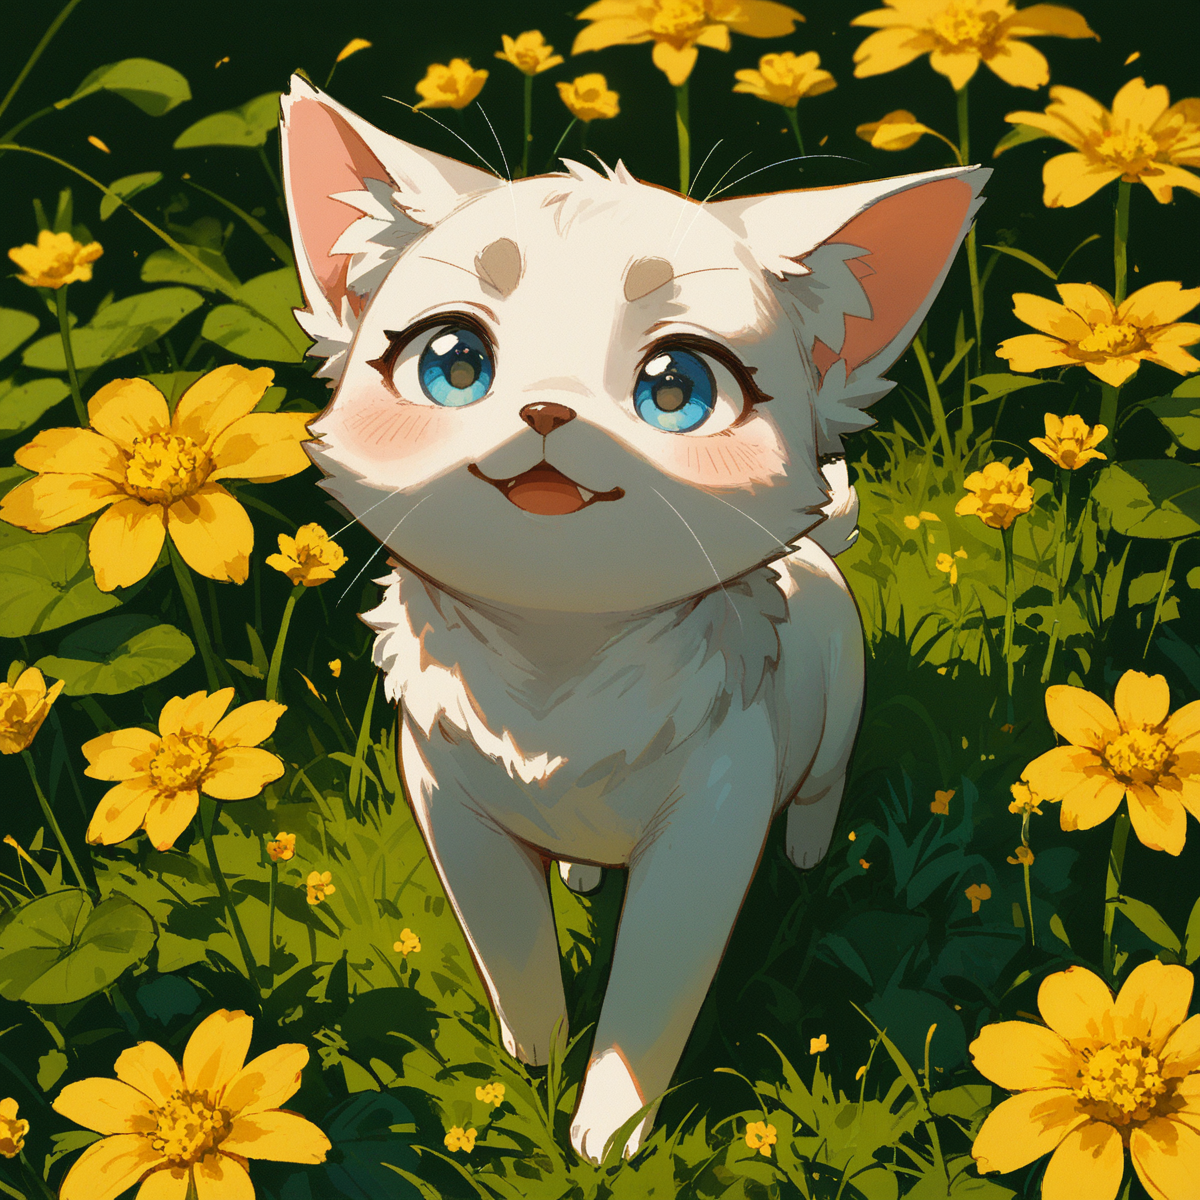
Generation parameters embedded in this image by AUTOMATIC1111 Stable Diffusion web UI or a fork of it (Forge, ...) (PNG 'parameters' text chunk):
score_9, score_8_up, score_7_up, score_6_up, BREAK
a tiny cat
Negative prompt: score_4,score_5,score_3,score_2,score_1 , realistic, four toe foot, horns, demon,
Steps: 25, Sampler: DPM++ 2S a, CFG scale: 4, Seed: 1837418244, Size: 1200x1200, Model hash: 7149934e3f, Model: snowpony_snowalt, Version: v1.8.0